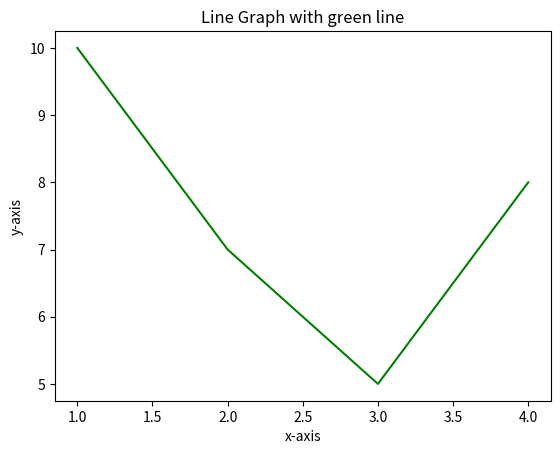

Source code (Python):
import matplotlib.pyplot as plt
x = [1,2,3,4]
y = [10,7,5,8]

plt.plot(x,y,'-g')
plt.title('Line Graph with green line')
plt.xlabel('x-axis')
plt.ylabel('y-axis')
plt.show()
